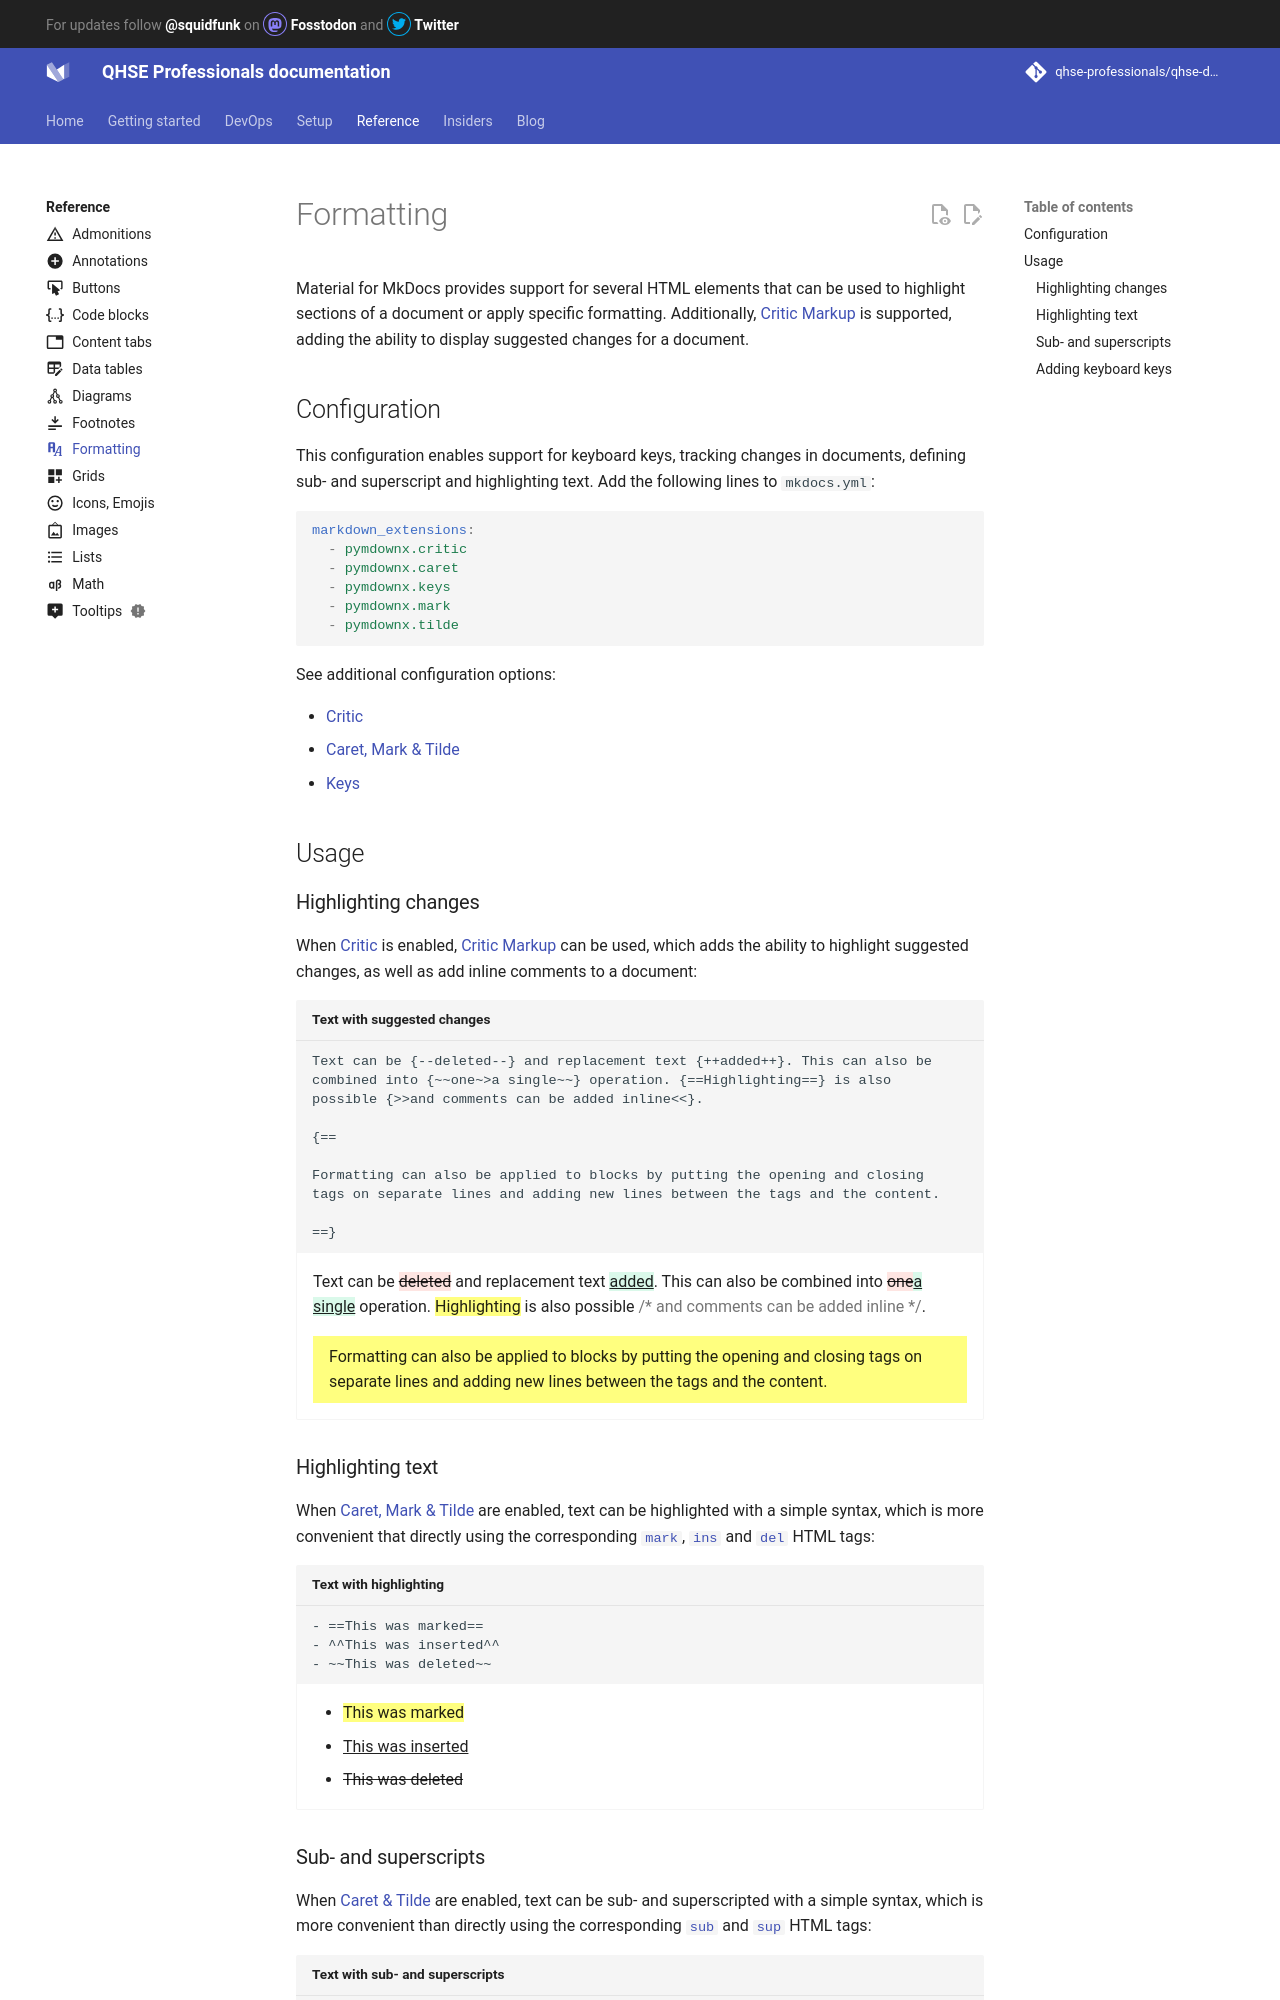

repository: qhse-professionals/qhse-docs · page: reference/formatting/index.html · generator: mkdocs

---
icon: material/format-font
---

# Formatting

Material for MkDocs provides support for several HTML elements that can be used 
to highlight sections of a document or apply specific formatting. Additionally, 
[Critic Markup] is supported, adding the ability to display suggested changes
for a document.

  [Critic Markup]: https://github.com/CriticMarkup/CriticMarkup-toolkit

## Configuration

This configuration enables support for keyboard keys, tracking changes in
documents, defining sub- and superscript and highlighting text. Add the 
following lines to `mkdocs.yml`:

``` yaml
markdown_extensions:
  - pymdownx.critic
  - pymdownx.caret
  - pymdownx.keys
  - pymdownx.mark
  - pymdownx.tilde
```

See additional configuration options:

- [Critic]
- [Caret, Mark & Tilde]
- [Keys]

  [Critic]: ../setup/extensions/python-markdown-extensions.md#critic
  [Caret, Mark & Tilde]: ../setup/extensions/python-markdown-extensions.md#caret-mark-tilde
  [Keys]: ../setup/extensions/python-markdown-extensions.md#keys

## Usage

### Highlighting changes

When [Critic] is enabled, [Critic Markup] can be used, which adds the ability to 
highlight suggested changes, as well as add inline comments to a document:

``` title="Text with suggested changes"
Text can be {--deleted--} and replacement text {++added++}. This can also be
combined into {~~one~>a single~~} operation. {==Highlighting==} is also
possible {>>and comments can be added inline<<}.

{==

Formatting can also be applied to blocks by putting the opening and closing
tags on separate lines and adding new lines between the tags and the content.

==}
```

<div class="result" markdown>

Text can be <del class="critic">deleted</del> and replacement text
<ins class="critic">added</ins>. This can also be combined into
<del class="critic">one</del><ins class="critic">a single</ins> operation.
<mark class="critic">Highlighting</mark> is also possible
<span class="critic comment">and comments can be added inline</span>.

<div>
  <mark class="critic block">
    <p>
      Formatting can also be applied to blocks by putting the opening and
      closing tags on separate lines and adding new lines between the tags and
      the content.
    </p>
  </mark>
</div>

</div>

### Highlighting text

When [Caret, Mark & Tilde] are enabled, text can be highlighted with a simple 
syntax, which is more convenient that directly using the corresponding
[`mark`][mark], [`ins`][ins] and [`del`][del] HTML tags:

``` title="Text with highlighting"
- ==This was marked==
- ^^This was inserted^^
- ~~This was deleted~~
```

<div class="result" markdown>

- ==This was marked==
- ^^This was inserted^^
- ~~This was deleted~~

</div>

  [mark]: https://developer.mozilla.org/en-US/docs/Web/HTML/Element/mark
  [ins]: https://developer.mozilla.org/en-US/docs/Web/HTML/Element/ins
  [del]: https://developer.mozilla.org/en-US/docs/Web/HTML/Element/del
